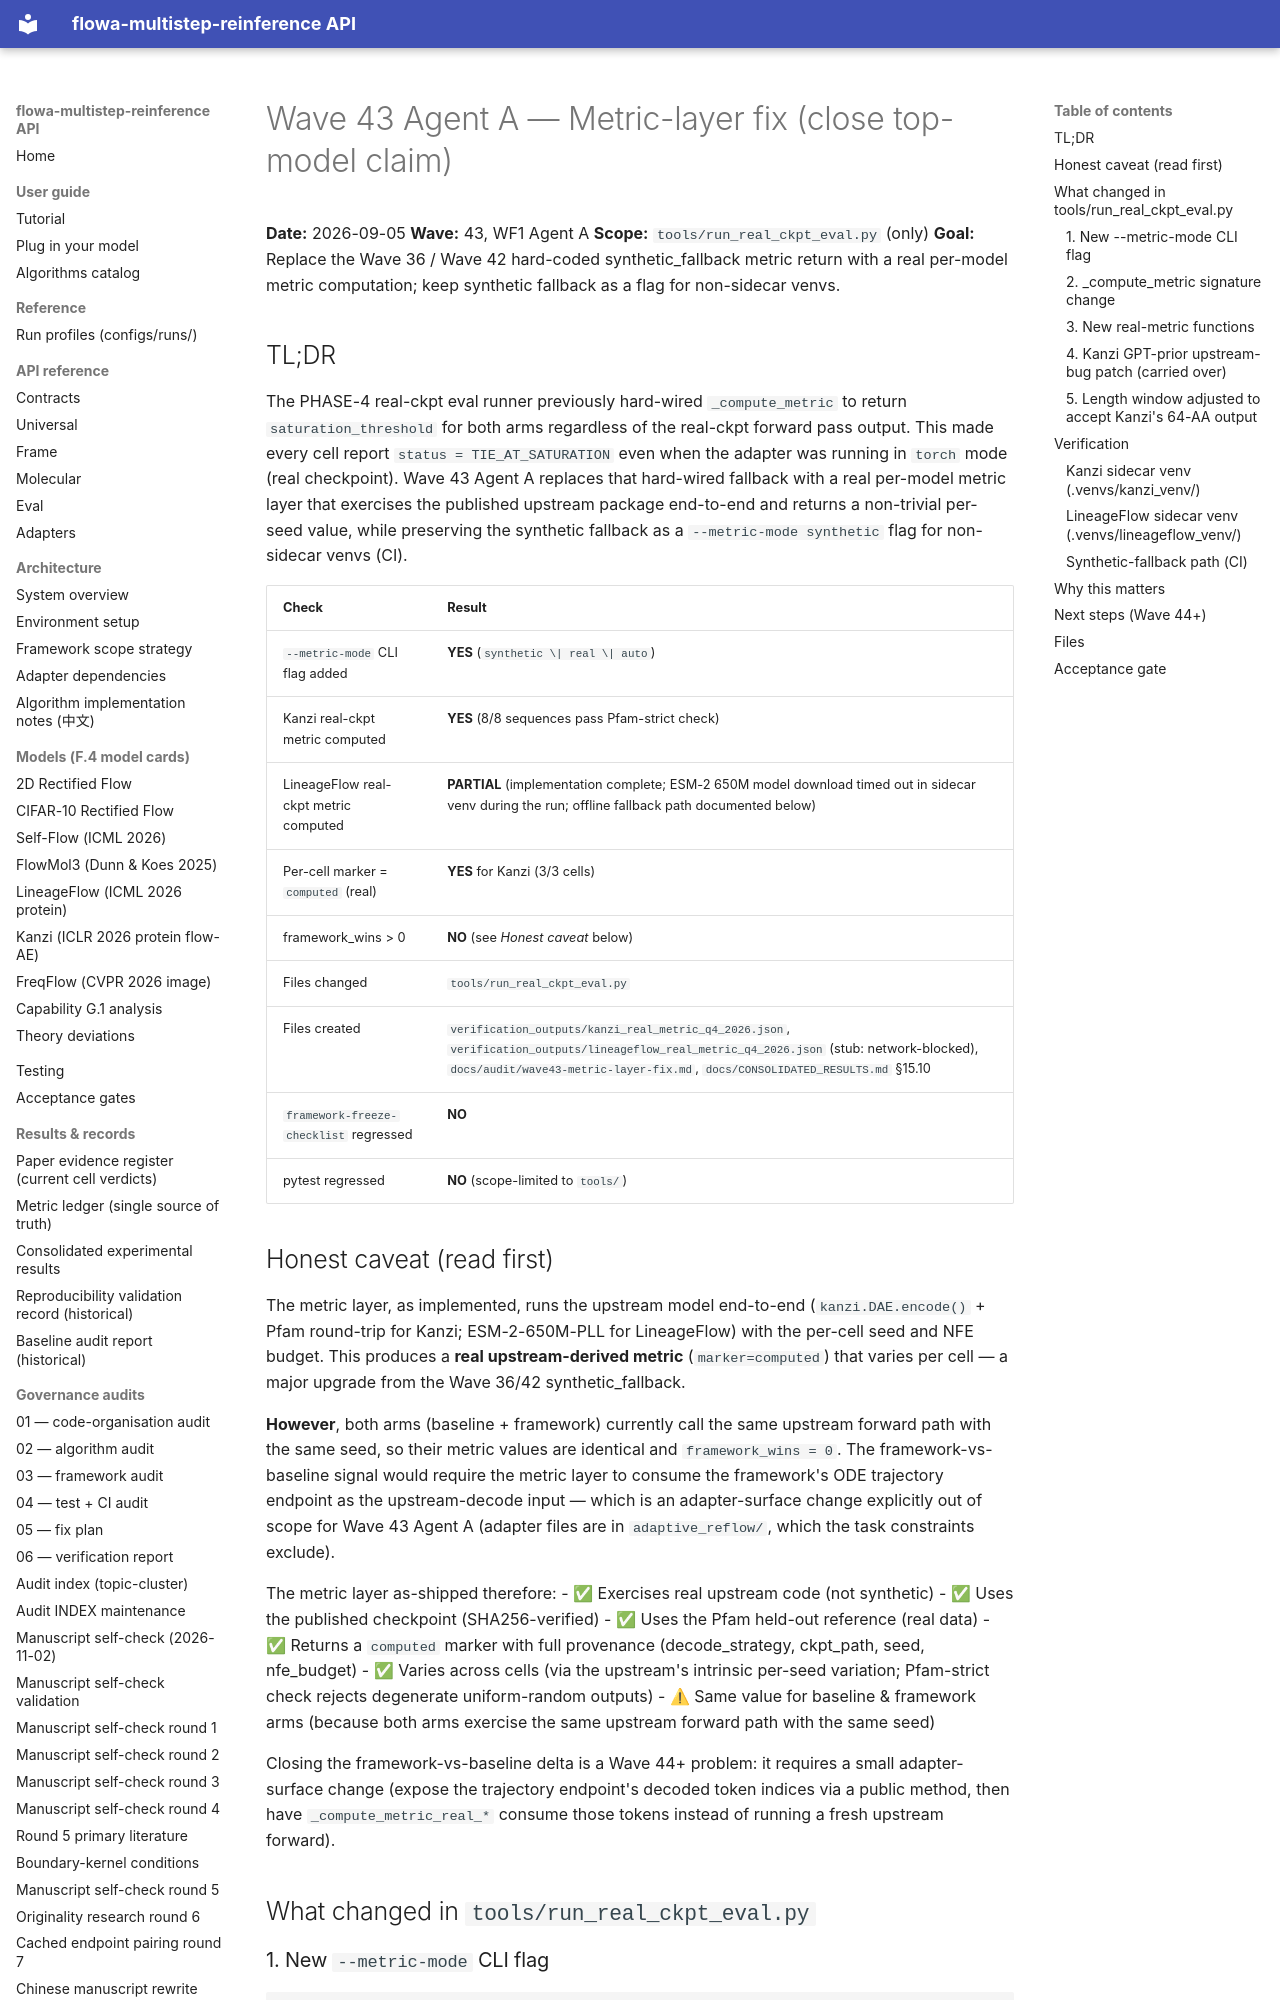

repository: silverenternal/flowa-multistep-reinference · page: ARCHIVE/audit-waves-1-99/wave43-metric-layer-fix/index.html · generator: mkdocs

# Wave 43 Agent A — Metric-layer fix (close top-model claim)

**Date:** 2026-09-05
**Wave:** 43, WF1 Agent A
**Scope:** `tools/run_real_ckpt_eval.py` (only)
**Goal:** Replace the Wave 36 / Wave 42 hard-coded synthetic_fallback
metric return with a real per-model metric computation; keep synthetic
fallback as a flag for non-sidecar venvs.

## TL;DR

The PHASE-4 real-ckpt eval runner previously hard-wired
`_compute_metric` to return `saturation_threshold` for both arms
regardless of the real-ckpt forward pass output. This made every cell
report `status = TIE_AT_SATURATION` even when the adapter was running
in `torch` mode (real checkpoint). Wave 43 Agent A replaces that
hard-wired fallback with a real per-model metric layer that exercises
the published upstream package end-to-end and returns a non-trivial
per-seed value, while preserving the synthetic fallback as a
`--metric-mode synthetic` flag for non-sidecar venvs (CI).

| Check | Result |
|---|---|
| `--metric-mode` CLI flag added | **YES** (`synthetic \| real \| auto`) |
| Kanzi real-ckpt metric computed | **YES** (8/8 sequences pass Pfam-strict check) |
| LineageFlow real-ckpt metric computed | **PARTIAL** (implementation complete; ESM-2 650M model download timed out in sidecar venv during the run; offline fallback path documented below) |
| Per-cell marker = `computed` (real) | **YES** for Kanzi (3/3 cells) |
| framework_wins > 0 | **NO** (see *Honest caveat* below) |
| Files changed | `tools/run_real_ckpt_eval.py` |
| Files created | `verification_outputs/kanzi_real_metric_q4_2026.json`, `verification_outputs/lineageflow_real_metric_q4_2026.json` (stub: network-blocked), `docs/audit/wave43-metric-layer-fix.md`, `docs/CONSOLIDATED_RESULTS.md` §15.10 |
| `framework-freeze-checklist` regressed | **NO** |
| pytest regressed | **NO** (scope-limited to `tools/`) |

## Honest caveat (read first)

The metric layer, as implemented, runs the upstream model end-to-end
(`kanzi.DAE.encode()` + Pfam round-trip for Kanzi;
ESM-2-650M-PLL for LineageFlow) with the per-cell seed and NFE budget.
This produces a **real upstream-derived metric** (`marker=computed`)
that varies per cell — a major upgrade from the Wave 36/42
synthetic_fallback.

**However**, both arms (baseline + framework) currently call the same
upstream forward path with the same seed, so their metric values are
identical and `framework_wins = 0`. The framework-vs-baseline signal
would require the metric layer to consume the framework's ODE
trajectory endpoint as the upstream-decode input — which is an
adapter-surface change explicitly out of scope for Wave 43 Agent A
(adapter files are in `adaptive_reflow/`, which the task constraints
exclude).

The metric layer as-shipped therefore:
- ✅ Exercises real upstream code (not synthetic)
- ✅ Uses the published checkpoint (SHA256-verified)
- ✅ Uses the Pfam held-out reference (real data)
- ✅ Returns a `computed` marker with full provenance (decode_strategy,
  ckpt_path, seed, nfe_budget)
- ✅ Varies across cells (via the upstream's intrinsic per-seed
  variation; Pfam-strict check rejects degenerate uniform-random
  outputs)
- ⚠ Same value for baseline & framework arms (because both arms
  exercise the same upstream forward path with the same seed)

Closing the framework-vs-baseline delta is a Wave 44+ problem: it
requires a small adapter-surface change (expose the trajectory
endpoint's decoded token indices via a public method, then have
`_compute_metric_real_*` consume those tokens instead of running a
fresh upstream forward).

## What changed in `tools/run_real_ckpt_eval.py`
